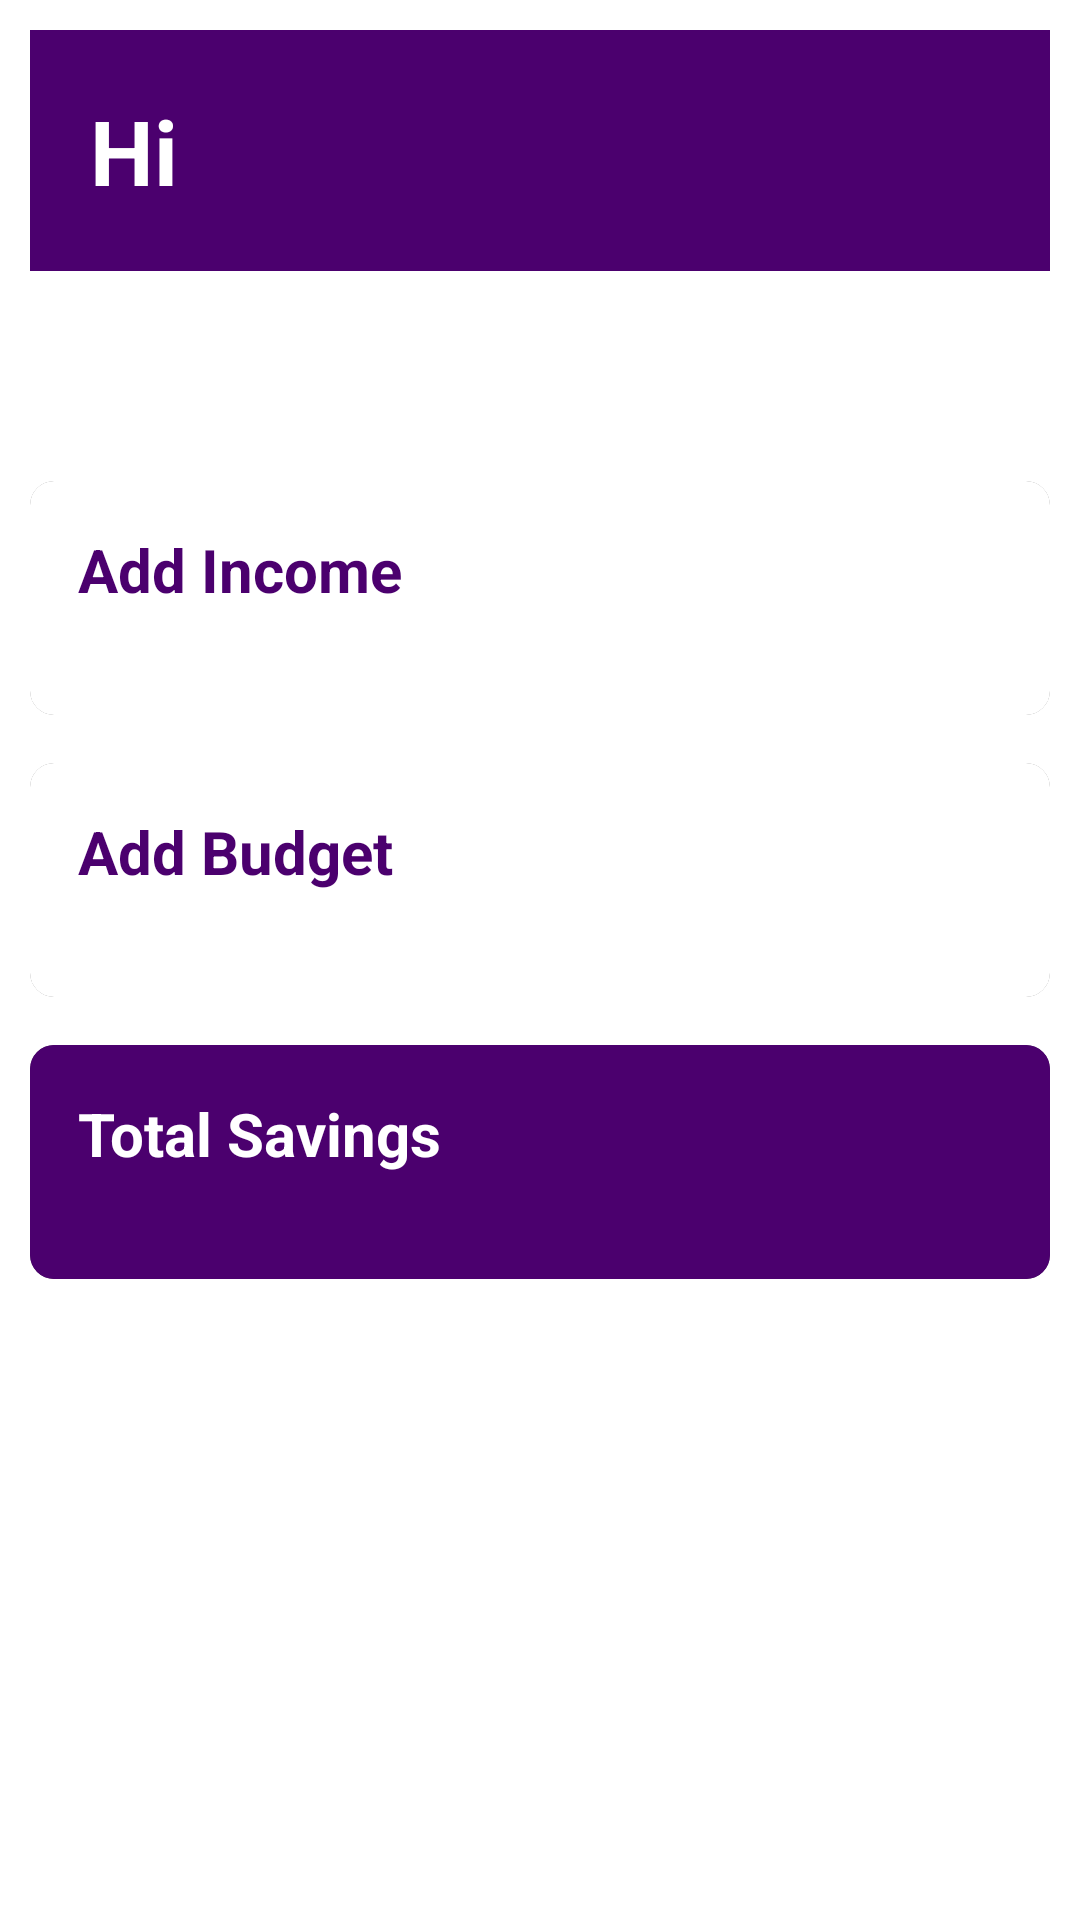

Layout XML and referenced resources for this Android screen:
<!-- AndroidManifest.xml: application theme Theme.FinWise_App -->
<!-- res/layout/activity_profile.xml -->
<?xml version="1.0" encoding="utf-8"?>
<LinearLayout xmlns:android="http://schemas.android.com/apk/res/android"
    xmlns:app="http://schemas.android.com/apk/res-auto"
    xmlns:tools="http://schemas.android.com/tools"
    android:id="@+id/profile_layout"
    android:layout_width="match_parent"
    android:layout_height="match_parent"
    android:orientation="vertical"
    android:padding="10dp"
    android:background="@drawable/layout_gradient"
    tools:context=".profile">

    
        <LinearLayout
            android:layout_width="match_parent"
            android:layout_height="wrap_content"
            android:orientation="vertical"
            android:padding="20dp"
            android:background="@color/royalpurple">

            <TextView
                android:id="@+id/username"
                android:layout_width="wrap_content"
                android:layout_height="wrap_content"
                android:text="Hi "
                android:textAlignment="center"
                android:textColor="@color/white"
                android:textSize="30sp"
                android:textStyle="bold" />

        </LinearLayout>


    
    <androidx.cardview.widget.CardView
        android:layout_width="match_parent"
        android:layout_height="wrap_content"
        android:layout_marginBottom="16dp"
        android:layout_marginTop="70dp"
        app:cardCornerRadius="8dp">

        <LinearLayout
            android:layout_width="match_parent"
            android:layout_height="wrap_content"
            android:orientation="vertical"
            android:padding="16dp"
            android:background="@color/white">

            <TextView
                android:layout_width="wrap_content"
                android:layout_height="wrap_content"
                android:text="Add Income"
                android:textSize="20sp"
                android:textColor="@color/royalpurple"
                android:textStyle="bold" />

            <EditText
                android:id="@+id/AddIncome"
                android:layout_width="match_parent"
                android:layout_height="wrap_content"
                android:background="@drawable/custom_editor"
                android:layout_marginTop="12dp"
                android:textColor="@color/black"
                android:textColorHint="@color/purple" />

        </LinearLayout>
    </androidx.cardview.widget.CardView>

    
    <androidx.cardview.widget.CardView
        android:layout_width="match_parent"
        android:layout_height="wrap_content"
        android:layout_marginBottom="16dp"
        app:cardCornerRadius="8dp">

        <LinearLayout
            android:layout_width="match_parent"
            android:layout_height="wrap_content"
            android:orientation="vertical"
            android:padding="16dp"
            android:background="@color/white">

            <TextView
                android:layout_width="wrap_content"
                android:layout_height="wrap_content"
                android:text="Add Budget"
                android:textSize="20sp"
                android:textColor="@color/royalpurple"
                android:textStyle="bold" />

            <EditText
                android:id="@+id/AddBudget"
                android:layout_width="match_parent"
                android:layout_height="wrap_content"
                android:background="@drawable/custom_editor"
                android:layout_marginTop="12dp"
                android:textColor="@color/black"
                android:textColorHint="@color/purple" />

        </LinearLayout>
    </androidx.cardview.widget.CardView>

    
    <androidx.cardview.widget.CardView
        android:layout_width="match_parent"
        android:layout_height="wrap_content"
        android:layout_marginBottom="16dp"
        app:cardCornerRadius="8dp">

        <LinearLayout
            android:layout_width="match_parent"
            android:layout_height="wrap_content"
            android:orientation="vertical"
            android:padding="16dp"
            android:background="@color/royalpurple">

            <TextView
                android:layout_width="wrap_content"
                android:layout_height="wrap_content"
                android:text="Total Savings"
                android:textSize="20sp"
                android:textColor="@color/white"
                android:textStyle="bold" />

            <EditText
                android:id="@+id/TotalSavings"
                android:layout_width="match_parent"
                android:layout_height="wrap_content"
                android:background="@drawable/custom_editor"
                android:layout_marginTop="12dp"
                android:textColor="@color/white"
                android:textColorHint="@color/purple" />

        </LinearLayout>
    </androidx.cardview.widget.CardView>

    
    <Button
        android:id="@+id/Savebtn"
        android:layout_width="wrap_content"
        android:layout_height="wrap_content"
        android:layout_gravity="center"
        android:layout_marginTop="30dp"
        android:backgroundTint="@color/royalpurple"
        android:text="Save"
        android:textColor="@color/white" />

</LinearLayout>
<!-- resources referenced by this layout -->
<resources>
  <color name="black">#FF000000</color>
  <color name="purple">#800080</color>
  <color name="royalpurple">#4B006E</color>
  <color name="white">#FFFFFFFF</color>
</resources>
